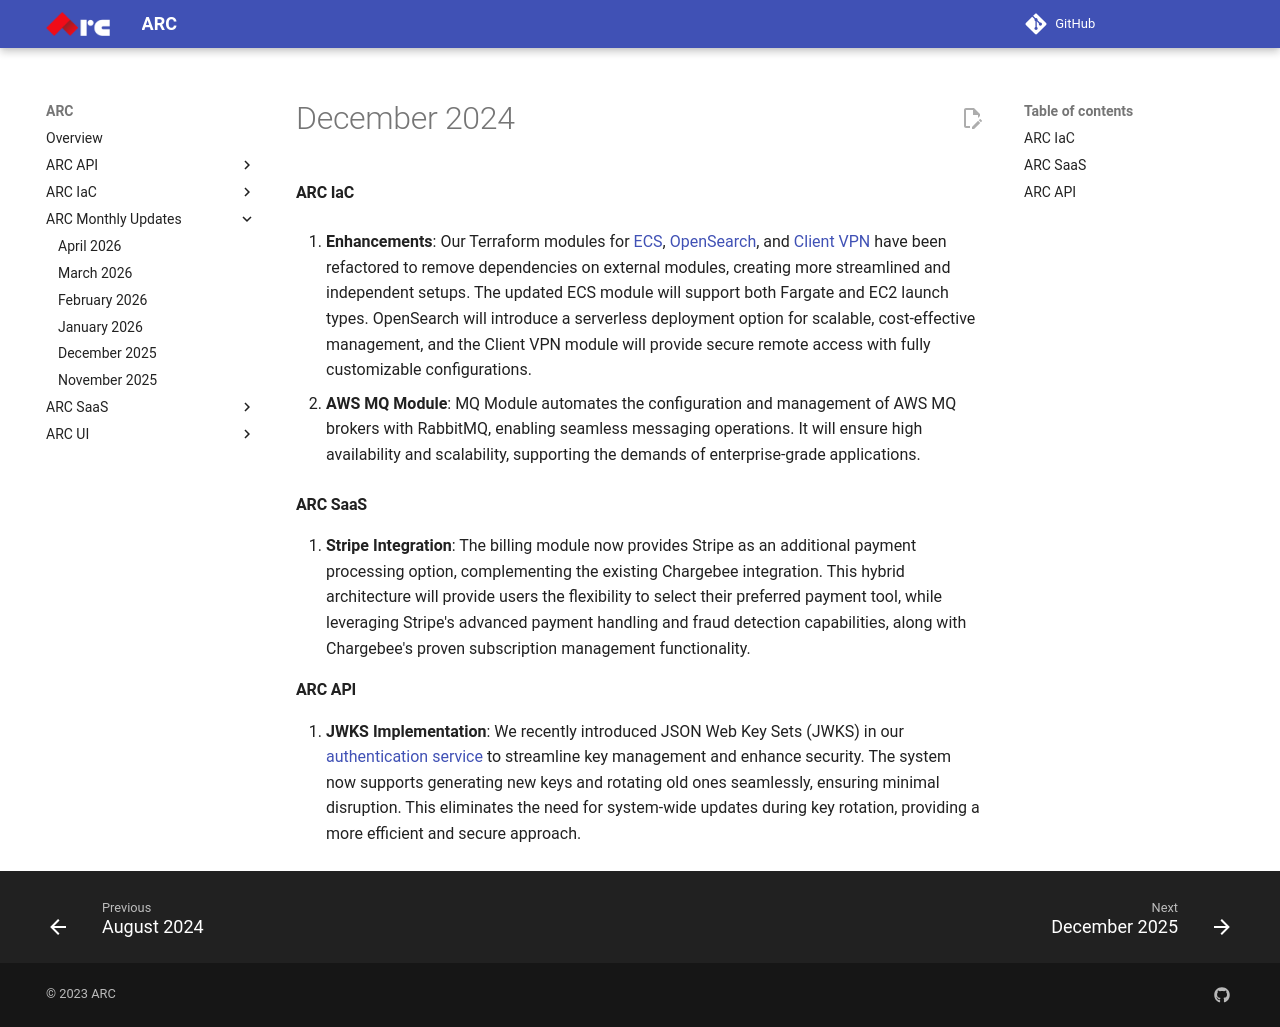

repository: sourcefuse/arc-docs · page: arc-newsletter/december2024/index.html · generator: mkdocs

# December 2024

#### ARC IaC

1. **Enhancements**: Our Terraform modules for [ECS](https://github.com/sourcefuse/terraform-aws-arc-ecs), [OpenSearch](https://github.com/sourcefuse/terraform-aws-arc-opensearch), and [Client VPN](https://github.com/sourcefuse/terraform-aws-arc-vpn) have been refactored to remove dependencies on external modules, creating more streamlined and independent setups. The updated ECS module will support both Fargate and EC2 launch types. OpenSearch will introduce a serverless deployment option for scalable, cost-effective management, and the Client VPN module will provide secure remote access with fully customizable configurations.

2. **AWS MQ Module**: MQ Module automates the configuration and management of AWS MQ brokers with RabbitMQ, enabling seamless messaging operations. It will ensure high availability and scalability, supporting the demands of enterprise-grade applications.

#### ARC SaaS

1. **Stripe Integration**: The billing module now provides Stripe as an additional payment processing option, complementing the existing Chargebee integration. This hybrid architecture will provide users the flexibility to select their preferred payment tool, while leveraging Stripe's advanced payment handling and fraud detection capabilities, along with Chargebee's proven subscription management functionality.

#### ARC API

1. **JWKS Implementation**: We recently introduced JSON Web Key Sets (JWKS) in our [authentication service](https://www.npmjs.com/package/@sourceloop/authentication-service) to streamline key management and enhance security. The system now supports generating new keys and rotating old ones seamlessly, ensuring minimal disruption. This eliminates the need for system-wide updates during key rotation, providing a more efficient and secure approach.
